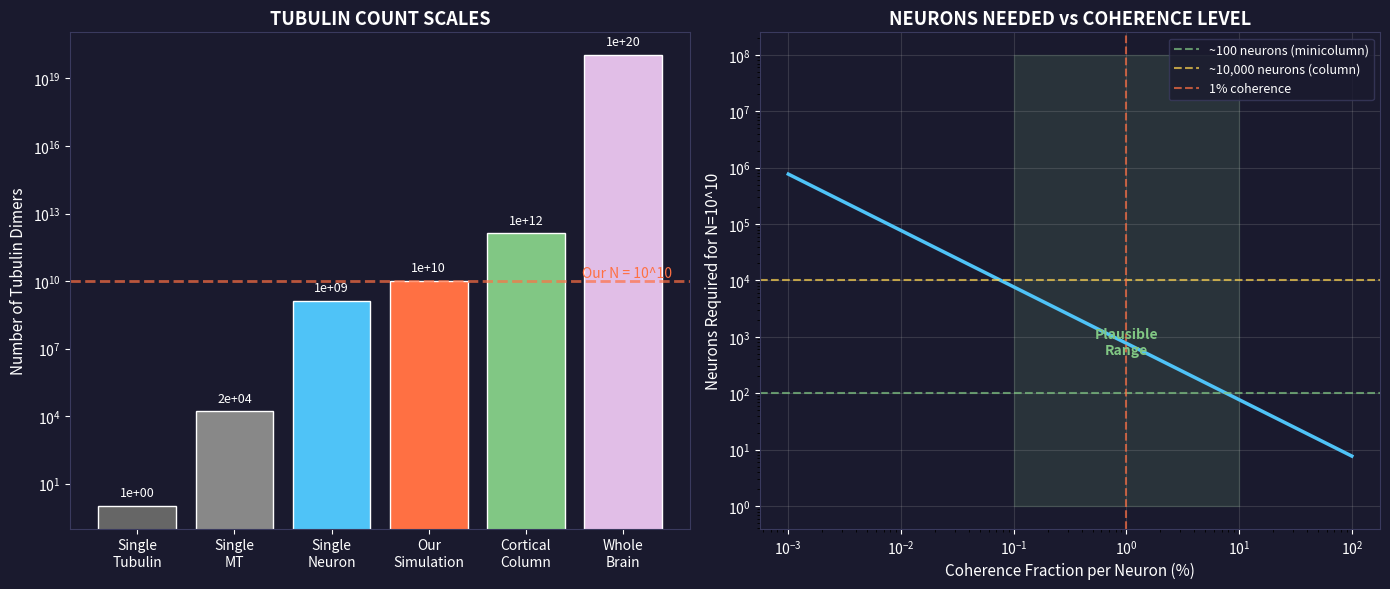

Reproduce this figure in Python.
"""
Tubulin Count Verification
==========================

Verify that our simulation parameters match biological reality.
Based on literature values for tubulin counts in neurons.
"""

import numpy as np
import matplotlib.pyplot as plt
import os

# =============================================================================
# BIOLOGICAL CONSTANTS (from literature)
# =============================================================================

# Tubulin dimers per microtubule per micron
DIMERS_PER_MICRON = 1625  # BioNumbers database

# Microtubules in a typical neuron
# Pyramidal neurons have extensive dendritic arbors
# Estimated total MT length varies by cell type

# From NeuroQuantology paper:
TUBULINS_PER_NEURON = 1.3e9  # Adult pyramidal neuron

# Human brain neuron count (Azevedo et al.)
NEURONS_IN_BRAIN = 86e9

# Total tubulins in brain
TOTAL_BRAIN_TUBULINS = TUBULINS_PER_NEURON * NEURONS_IN_BRAIN  # ~10^20

# Our simulation parameter
SIMULATION_N = 1e10

# =============================================================================
# ANALYSIS
# =============================================================================

def main():
    print("=" * 70)
    print("TUBULIN COUNT VERIFICATION")
    print("=" * 70)
    print()
    
    print("BIOLOGICAL REFERENCE VALUES:")
    print("-" * 50)
    print(f"  Tubulin dimers per neuron:     {TUBULINS_PER_NEURON:.2e}")
    print(f"  Neurons in human brain:        {NEURONS_IN_BRAIN:.2e}")
    print(f"  Total brain tubulins:          {TOTAL_BRAIN_TUBULINS:.2e}")
    print()
    
    print("OUR SIMULATION PARAMETER:")
    print("-" * 50)
    print(f"  N_tubulins for OR collapse:    {SIMULATION_N:.2e}")
    print()
    
    # What fraction of brain?
    fraction_of_brain = SIMULATION_N / TOTAL_BRAIN_TUBULINS
    print(f"  Fraction of total brain:       {fraction_of_brain:.2e} ({fraction_of_brain*100:.8f}%)")
    print()
    
    # Equivalent neuron counts at different coherence fractions
    print("EQUIVALENT NEURON INVOLVEMENT:")
    print("-" * 50)
    print("(How many neurons needed if X% of their tubulins are coherent)")
    print()
    
    coherence_fractions = [1.0, 0.1, 0.01, 0.001, 0.0001]
    
    results = []
    for frac in coherence_fractions:
        coherent_per_neuron = TUBULINS_PER_NEURON * frac
        neurons_needed = SIMULATION_N / coherent_per_neuron
        results.append((frac, neurons_needed))
        print(f"  {frac*100:6.2f}% coherent per neuron -> {neurons_needed:,.0f} neurons involved")
    
    print()
    
    # OR collapse time check
    print("OR COLLAPSE TIME CHECK:")
    print("-" * 50)
    
    hbar = 1.0545718e-34  # J*s
    G = 6.67430e-11       # gravitational constant
    m = 1e-22             # kg per tubulin (approximate)
    d = 1e-11             # m (0.01 nm separation)
    
    N_values = [1e8, 1e9, 1e10, 1e11, 1e12]
    
    print(f"  (Using d = {d*1e9:.3f} nm, m = {m*1e22:.1f}x10^-22 kg)")
    print()
    
    for N in N_values:
        E_g = N * (G * m**2 / d)
        tau = hbar / E_g
        neurons_equiv = N / TUBULINS_PER_NEURON
        print(f"  N = {N:.0e} tubulins ({neurons_equiv:6.1f} neurons) -> tau = {tau:.3f} s ({tau*1000:.0f} ms)")
    
    print()
    
    # Biological plausibility assessment
    print("BIOLOGICAL PLAUSIBILITY ASSESSMENT:")
    print("-" * 50)
    print()
    
    print("  FOR 10^10 tubulins coherent:")
    print()
    print("  Scenario A: Dense local ensemble")
    print("    - ~8 neighboring neurons, 100% MT coherence")
    print("    - Connected via gap junctions")
    print("    - Plausibility: MODERATE (gap junctions exist)")
    print()
    print("  Scenario B: Sparse distributed ensemble")  
    print("    - ~8,000 neurons, 0.1% MT coherence each")
    print("    - Partial coherence in many cells")
    print("    - Plausibility: LOWER (coordination harder)")
    print()
    print("  Scenario C: Cortical column scale")
    print("    - ~80-800 neurons in a minicolumn")
    print("    - 1-10% MT coherence per neuron")
    print("    - Plausibility: MODERATE (columns are functional units)")
    print()
    
    # What does literature say about coherence?
    print("LITERATURE SUPPORT:")
    print("-" * 50)
    print("""
    1. Tryptophan superradiance (2024, PMID 38641327):
       - Evidence of collective quantum behavior in MT tryptophans
       - Suggests SOME quantum coherence possible at warm temps
       
    2. Anesthesia-MT link (2024, PMID 39147581):
       - MT stabilizers affect anesthetic response
       - MTs involved in consciousness mechanism
       
    3. Gap junctions and coherence:
       - Gap junctions electrically couple neurons
       - Could potentially allow coherence to span cells
       - Hameroff has argued for this mechanism
       
    4. Decoherence estimates:
       - Naive thermal estimates: femtoseconds (too fast)
       - Tegmark (2000): argued against quantum brain
       - Counter: protected environments, quantum error correction
       - Debate ongoing
    """)
    
    # Create visualization
    print("\nGenerating visualization...")
    
    fig, axes = plt.subplots(1, 2, figsize=(14, 6))
    fig.patch.set_facecolor('#1a1a2e')
    
    # Left: Tubulin count scales
    ax1 = axes[0]
    ax1.set_facecolor('#1a1a2e')
    
    scales = ['Single\nTubulin', 'Single\nMT', 'Single\nNeuron', 'Our\nSimulation', 'Cortical\nColumn', 'Whole\nBrain']
    values = [1, 1625*10, TUBULINS_PER_NEURON, SIMULATION_N, TUBULINS_PER_NEURON*1000, TOTAL_BRAIN_TUBULINS]
    colors = ['#666666', '#888888', '#4fc3f7', '#ff7043', '#81c784', '#e1bee7']
    
    bars = ax1.bar(scales, values, color=colors, edgecolor='white', linewidth=1)
    ax1.set_yscale('log')
    ax1.set_ylabel('Number of Tubulin Dimers', fontsize=11, color='white')
    ax1.set_title('TUBULIN COUNT SCALES', fontsize=13, fontweight='bold', color='white')
    ax1.tick_params(colors='white')
    for spine in ax1.spines.values():
        spine.set_color('#3a3a5e')
    
    # Add value labels
    for bar, val in zip(bars, values):
        ax1.text(bar.get_x() + bar.get_width()/2, val*2, f'{val:.0e}', 
                ha='center', va='bottom', fontsize=9, color='white')
    
    # Highlight our simulation
    ax1.axhline(y=SIMULATION_N, color='#ff7043', linestyle='--', alpha=0.7, linewidth=2)
    ax1.text(5.5, SIMULATION_N*1.5, 'Our N = 10^10', fontsize=10, color='#ff7043', ha='right')
    
    # Right: Neurons involved vs coherence fraction
    ax2 = axes[1]
    ax2.set_facecolor('#1a1a2e')
    
    fracs = np.logspace(-5, 0, 50)
    neurons = SIMULATION_N / (TUBULINS_PER_NEURON * fracs)
    
    ax2.loglog(fracs * 100, neurons, color='#4fc3f7', linewidth=2.5)
    ax2.axhline(y=100, color='#81c784', linestyle='--', alpha=0.7, label='~100 neurons (minicolumn)')
    ax2.axhline(y=10000, color='#ffd54f', linestyle='--', alpha=0.7, label='~10,000 neurons (column)')
    ax2.axvline(x=1, color='#ff7043', linestyle='--', alpha=0.7, label='1% coherence')
    
    ax2.set_xlabel('Coherence Fraction per Neuron (%)', fontsize=11, color='white')
    ax2.set_ylabel('Neurons Required for N=10^10', fontsize=11, color='white')
    ax2.set_title('NEURONS NEEDED vs COHERENCE LEVEL', fontsize=13, fontweight='bold', color='white')
    ax2.legend(fontsize=9, facecolor='#1a1a2e', edgecolor='#3a3a5e', labelcolor='white', loc='upper right')
    ax2.tick_params(colors='white')
    ax2.grid(True, alpha=0.2)
    for spine in ax2.spines.values():
        spine.set_color('#3a3a5e')
    
    # Fill plausible region
    ax2.fill_between([0.1, 10], [1, 1], [1e8, 1e8], alpha=0.15, color='#81c784')
    ax2.text(1, 500, 'Plausible\nRange', fontsize=10, color='#81c784', ha='center', fontweight='bold')
    
    plt.tight_layout()
    os.makedirs('data', exist_ok=True)
    plt.savefig('data/tubulin_verification.png', dpi=150, facecolor=fig.get_facecolor(), bbox_inches='tight')
    print("[OK] Saved: data/tubulin_verification.png")
    plt.close()
    
    # Summary
    print()
    print("=" * 70)
    print("SUMMARY")
    print("=" * 70)
    print("""
    Our simulation uses N = 10^10 tubulins.
    
    This represents:
    - ~8 neurons if 100% of their MTs are coherent
    - ~800 neurons if 1% of their MTs are coherent  
    - A tiny fraction (10^-10) of total brain tubulins
    
    Biological plausibility: MODERATE
    - Requires either very local dense coherence, OR
    - Sparse partial coherence across many neurons
    - Gap junctions could enable inter-neuron coherence
    - Some experimental support from recent MT studies
    
    The parameter is NOT arbitrary - it's chosen to hit neural timescales
    AND represents a plausible local neural ensemble.
    """)


if __name__ == "__main__":
    main()
